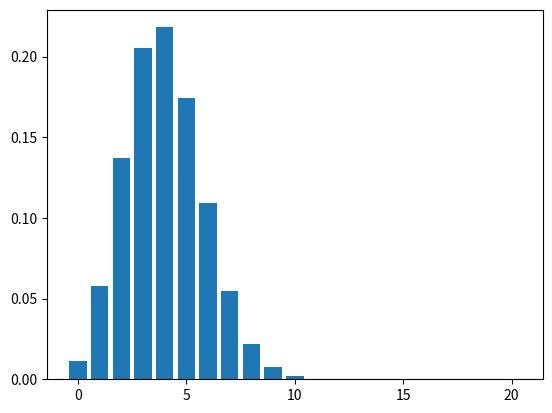

Here is the Python script that generated this plot:
#Discrete random variables
import scipy.stats as st
import matplotlib.pyplot as plt
import numpy as np

'''A university knows that 20% of its students drop out of the introductory statistics course.
Assume that 20 students enrolled in that course this quarter.'''

n = 20 #sample size
p = 0.2 #parameter

'''What is the probability that 2 or fewer drop out?'''
r = 2
prob = st.binom.cdf(r, n, p)
print(f'The probability is {prob:.2%}'.format())
print()
'''What is the probability that at most 4 drop out?'''
r = 4
prob = st.binom.cdf(r, n, p)
print(f'The probability is {prob:.2%}'.format())
print()
'''What is the probability that more than three will drop out?'''
r = 3
prob = 1 - st.binom.cdf(r, n, p)
print(f'The probability is {prob:.2%}'.format())
print()
'''What is the probability that fewer than 10 drop out?'''
r = 9
prob = st.binom.cdf(r, n, p)
print(f'The probability is {prob:.2%}'.format())
print()
'''What is the probability that between 5 and 12 students drop out?'''
r1, r2 = 12, 5
prob = st.binom.cdf(r1, n, p) - st.binom.cdf(r2-1, n, p)
print(f'The probability is {prob:.2%}'.format())
print()
'''What is the expected number of dropouts?'''
d = st.binom(n,p)
ev = d.mean()
print(f'The expected value is {ev:.2}'.format())

r_l = list(range(n+1))
pr_l = [st.binom.pmf(r, n, p) for r in r_l]
plt.bar(r_l, pr_l)
plt.show()
